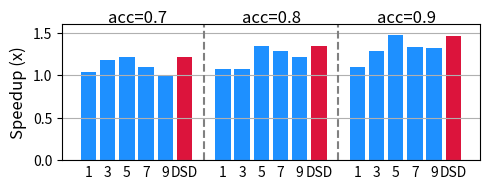

Write the Python code that produced this figure. (Note: this script raises an exception after producing the figure.)
import matplotlib.pyplot as plt
import numpy as np

# Prepare data
acc_rates = [0.7, 0.8, 0.9]
tokens = [1, 3, 5, 7, 9, 11]
data = {
    0.7: [1.037810384, 1.180586907, 1.212189616, 1.093115124, 0.9864559819, 1.21],
    0.8: [1.06772009, 1.06772009, 1.340857788, 1.28, 1.22, 1.34],
    0.9: [1.100451467, 1.286117381, 1.471218962, 1.33, 1.32, 1.46]
}

# Create plot
fig, ax = plt.subplots(figsize=(5, 2))

# Plot each group
for i, acc in enumerate(acc_rates):
    # Create subplot position
    left = (i + 0.1) * (len(tokens) + 1)
    x = np.arange(len(tokens))
    
    # Plot bars
    bars = ax.bar(x + left, data[acc], 
                  color=['dodgerblue' if j != len(tokens) - 1 else 'crimson' for j in range(len(tokens))])

# Customize plot
# plt.title('Llama2-7b Throughput Speedup', pad=20)
# plt.xlabel('num_spec_token')
plt.xticks([])  # Hide x ticks

# Add vertical lines and acc labels
for i in range(len(acc_rates)):
    left = (i + 0.1) * (len(tokens) + 1)
    if i > 0:
        plt.axvline(x=left - 1, color='gray', linestyle='--')
    plt.text(left + 1, 1.62, f'acc={acc_rates[i]}', size=12)
    
    # Add x-axis labels
    for j, token in enumerate(tokens):
        if token == 11:
            label = 'DSD'
        else:
            label = str(token)
        plt.text(left + j, -0.2, label, ha='center', size=10)

# Add right boundary line
# plt.axvline(x=len(acc_rates) * (len(tokens) + 1) - 1.5, color='gray', linestyle='--')

plt.ylim(0, 1.6)
plt.grid(axis='y')
plt.tight_layout()
plt.ylabel('Speedup (x)', size=12)
# plt.xlabel('num_spec_token', loc)
plt.tight_layout()
plt.savefig(f"/data/lily/vllm-dsd-osdi/benchmarks/dsd/figures/7b_tpt.pdf")